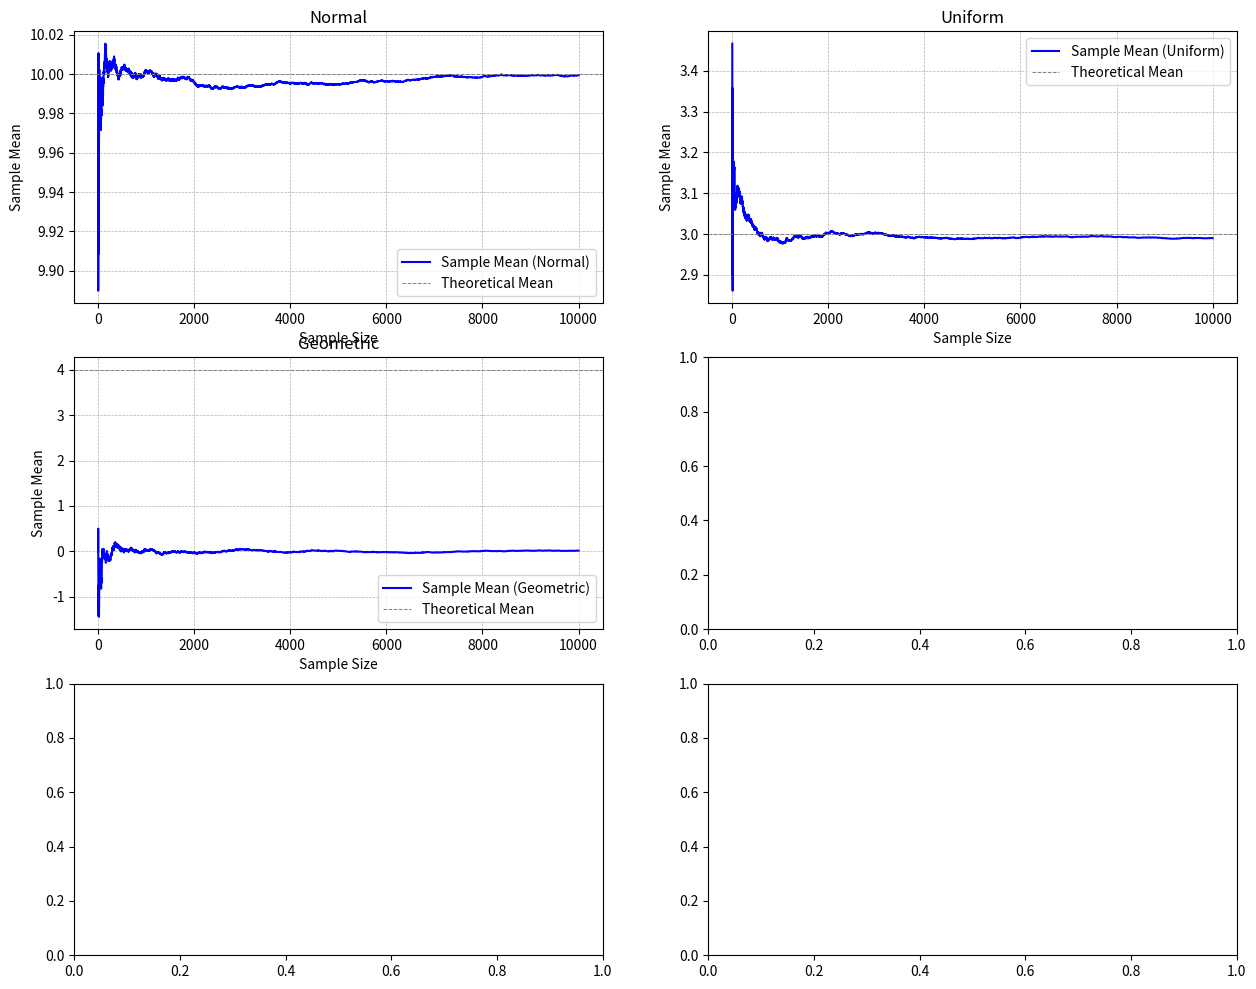

This chart was generated by the following Python code: (Note: this script raises an exception after producing the figure.)
import numpy as np
import matplotlib.pyplot as plt
from scipy.stats import geom, gamma, t

# maximum sample size for illustrating Weak Law of Large Numbers (WLLN)
T = 10000  # maximum horizon of periods for smoother convergence illustration

# distribution parameters
sig_z, mu_z = 0.2, 10      # normal distribution
a, b = 2, 4                # uniform distribution (range [a, b])
p = 0.2                    # geometric distribution (probability of success)
k, thet = 2, 2             # gamma distribution
nu1 = 8                    # degrees of freedom for Student's t with finite variance
nu2 = 2                    # degrees of freedom for Student's t with infinite variance

# theoretical means for each distribution (centered where necessary)
theoretical_means = {
    'Normal': mu_z,
    'Uniform': (a + b) / 2,
    'Geometric': (1 - p) / p,
    "Student's t (finite variance)": 0,
    "Student's t (infinite variance)": 0,
    'Gamma': k * thet
}

# define distributions with specified parameters
distributions = {
    'Normal': lambda size: mu_z + sig_z * np.random.randn(size),
    'Uniform': lambda size: a + (b - a) * np.random.rand(size),
    'Geometric': lambda size: geom.rvs(p, size=size) - (1 / p),  # centered at theoretical mean
    "Student's t (finite variance)": lambda size: t.rvs(nu1, size=size),
    "Student's t (infinite variance)": lambda size: t.rvs(nu2, size=size),
    'Gamma': lambda size: gamma.rvs(k, scale=thet, size=size) - (k * thet)  # centered at theoretical mean
}

# set up subplots in a 3x2 grid for each distribution
fig, axes = plt.subplots(3, 2, figsize=(15, 12))
axes = axes.flatten()  # flatten to easily iterate over

# iterate over distributions and plot each in own subplot
for ax, (dist_name, dist_func) in zip(axes, distributions.items()):
    means = []  # list to store the means for each sample size

    # generate a single large sample (size T) for each distribution
    data = dist_func(T)

    # calculate sample means for each sample size from 1 to T
    for t in range(1, T + 1):
        sample_mean = np.mean(data[:t])  # calculate mean of first t samples
        means.append(sample_mean)  # store mean for current sample size

    # plot results for current distribution
    ax.plot(range(1, T + 1), means, label=f'Sample Mean ({dist_name})', color='blue')
    ax.axhline(theoretical_means[dist_name], color='gray', linestyle='--', linewidth=0.7, label='Theoretical Mean')
    ax.set_xlabel('Sample Size')
    ax.set_ylabel('Sample Mean')
    ax.set_title(dist_name)
    ax.legend()
    ax.grid(True, which="both", ls="--", linewidth=0.5)

# adjust layout and show plot
plt.tight_layout()
plt.suptitle('Illustration of the Weak Law of Large Numbers for Different Distributions', y=1.02)
plt.show()
